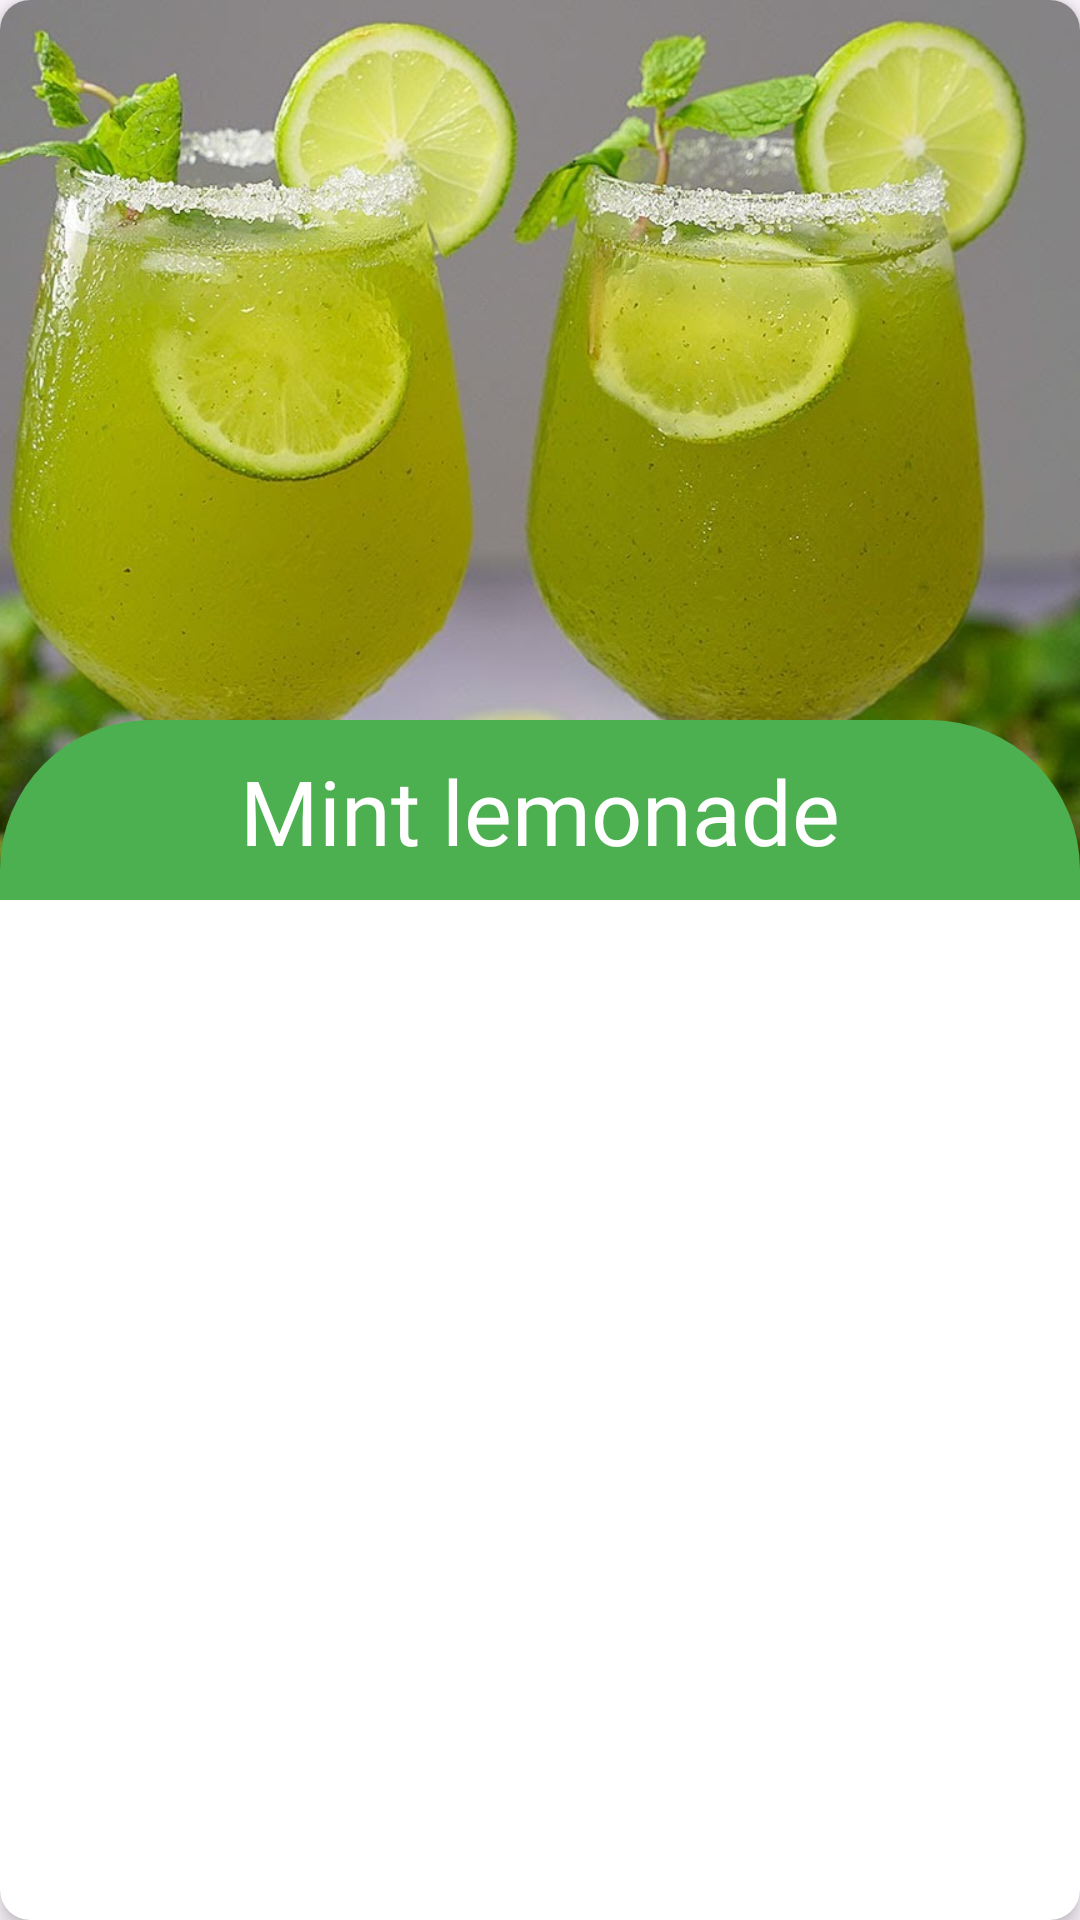

Produce the Android XML layout that renders to this screen, including the resource entries it uses.
<!-- AndroidManifest.xml: application theme Theme.NutripAHealthyDietApp -->
<!-- res/layout/home_vertical_item.xml -->
<?xml version="1.0" encoding="utf-8"?>
<androidx.cardview.widget.CardView
    xmlns:android="http://schemas.android.com/apk/res/android"
    xmlns:tools="http://schemas.android.com/tools"
    android:layout_width="match_parent"
    android:layout_height="wrap_content"
    xmlns:app="http://schemas.android.com/apk/res-auto"
    android:layout_margin="9dp"
    app:cardCornerRadius="10dp"
    app:cardElevation="4dp">

    <androidx.constraintlayout.widget.ConstraintLayout
        android:layout_width="match_parent"
        android:layout_height="300dp"
        android:orientation="vertical">

        <ImageView
            android:id="@+id/ver_img"
            android:layout_width="match_parent"
            android:layout_height="match_parent"
            android:scaleType="centerCrop"
            android:src="@drawable/lemon"
            app:layout_constraintBottom_toBottomOf="parent"
            app:layout_constraintEnd_toEndOf="parent"
            app:layout_constraintStart_toStartOf="parent"
            app:layout_constraintTop_toTopOf="parent" />

        <androidx.constraintlayout.widget.ConstraintLayout
            android:layout_width="match_parent"
            android:layout_height="60dp"
            android:background="@drawable/round_bg"
            android:orientation="horizontal"
            app:layout_constraintBottom_toBottomOf="parent"
            app:layout_constraintEnd_toEndOf="parent"
            app:layout_constraintHorizontal_bias="0.0"
            app:layout_constraintStart_toStartOf="parent"
            app:layout_constraintTop_toTopOf="@+id/ver_img"
            app:layout_constraintVertical_bias="1.0">

            <TextView
                android:id="@+id/name"
                android:layout_width="wrap_content"
                android:layout_height="wrap_content"
                android:fontFamily="@font/akaya_telivigala"
                android:gravity="center"
                android:text="Mint lemonade"
                android:textColor="@color/white"
                android:textSize="30dp"
                app:layout_constraintBottom_toBottomOf="parent"
                app:layout_constraintEnd_toEndOf="parent"
                app:layout_constraintStart_toStartOf="parent"
                app:layout_constraintTop_toTopOf="parent" />

        </androidx.constraintlayout.widget.ConstraintLayout>
    </androidx.constraintlayout.widget.ConstraintLayout>
</androidx.cardview.widget.CardView>
<!-- resources referenced by this layout -->
<resources>
  <color name="white">#FFFFFFFF</color>
  <!-- drawable lemon: jpg bitmap (drawable, 102639 bytes) -->
  <!-- drawable round_bg (drawable) -->
  <?xml version="1.0" encoding="utf-8"?>
  <shape xmlns:android="http://schemas.android.com/apk/res/android">
  <solid android:color="@color/green_500"/>
      <corners android:topRightRadius="50dp"
               android:topLeftRadius="50dp" />
  </shape>
  <style name="Theme.NutripAHealthyDietApp" parent="Base.Theme.NutripAHealthyDietApp" />
  <color name="green_500">#FF4CAF50</color>
  <style name="Base.Theme.NutripAHealthyDietApp" parent="Theme.Material3.DayNight.NoActionBar">
          
          
      </style>
</resources>
